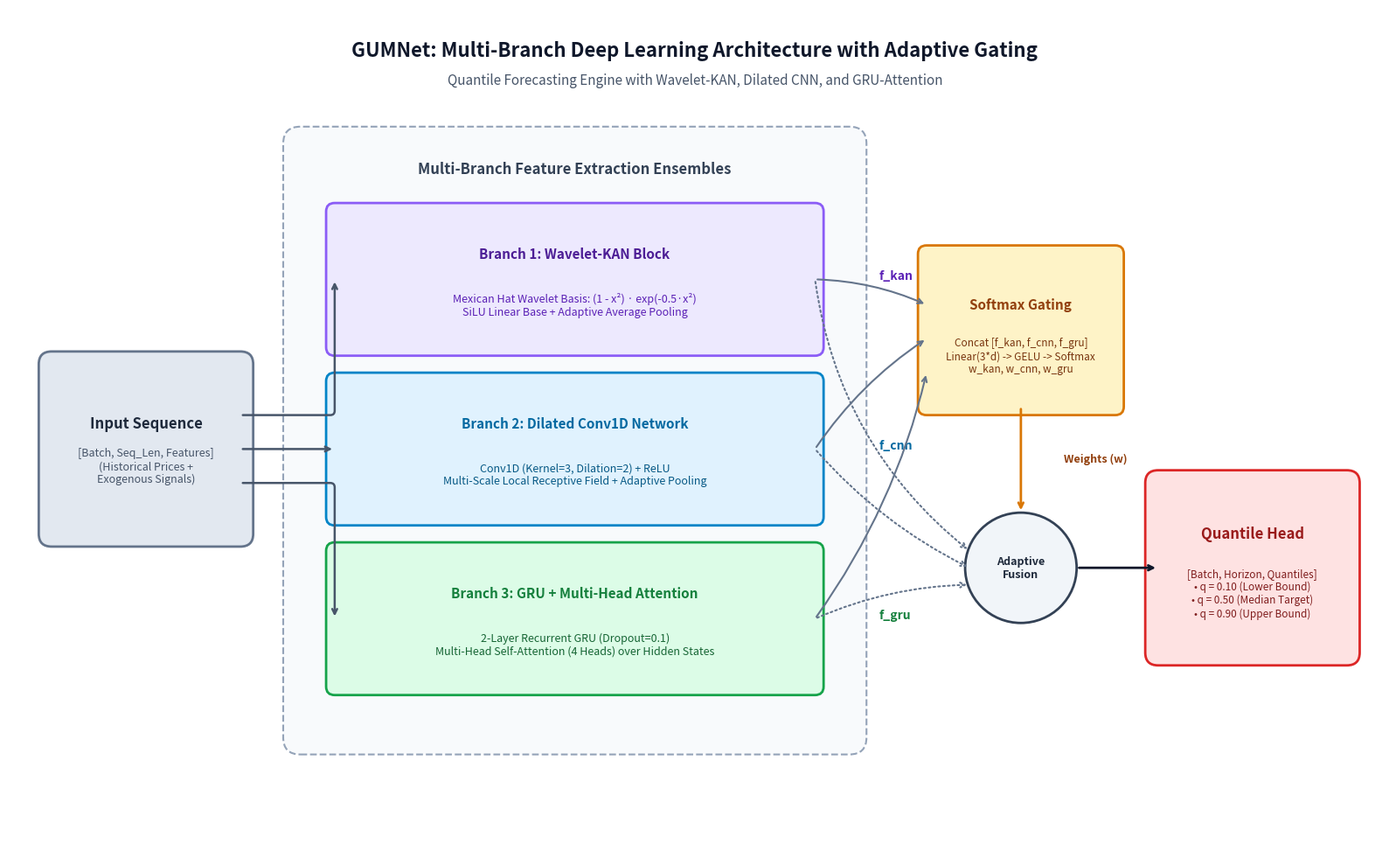

Generate this figure with matplotlib:
import os
import matplotlib.pyplot as plt
import matplotlib.patches as patches

def create_model_architecture_diagram():
    fig, ax = plt.subplots(figsize=(16, 10), dpi=300)
    ax.set_xlim(0, 16)
    ax.set_ylim(0, 10)
    ax.axis('off')

    # Color palette (Clean Academic / Corporate Style)
    c_input = "#E2E8F0"
    c_kan = "#EDE9FE"       # Purple tint
    c_kan_border = "#8B5CF6"
    c_cnn = "#E0F2FE"       # Light blue
    c_cnn_border = "#0284C7"
    c_gru = "#DCFCE7"       # Green tint
    c_gru_border = "#16A34A"
    c_gate = "#FEF3C7"      # Amber
    c_gate_border = "#D97706"
    c_out = "#FEE2E2"       # Rose
    c_out_border = "#DC2626"
    c_box = "#F8FAFC"
    c_box_border = "#94A3B8"

    # Title
    ax.text(8, 9.5, "GUMNet: Multi-Branch Deep Learning Architecture with Adaptive Gating", 
            ha='center', va='center', fontsize=16, fontweight='bold', color="#0F172A")
    ax.text(8, 9.15, "Quantile Forecasting Engine with Wavelet-KAN, Dilated CNN, and GRU-Attention", 
            ha='center', va='center', fontsize=11, color="#475569")

    # 1. Input Block
    input_box = patches.FancyBboxPatch((0.5, 3.8), 2.2, 2.0, boxstyle="round,pad=0.15", 
                                       facecolor=c_input, edgecolor="#64748B", linewidth=2)
    ax.add_patch(input_box)
    ax.text(1.6, 5.1, "Input Sequence", ha='center', va='center', fontsize=12, fontweight='bold', color="#1E293B")
    ax.text(1.6, 4.6, "[Batch, Seq_Len, Features]\n(Historical Prices +\nExogenous Signals)", 
            ha='center', va='center', fontsize=9, color="#475569")

    # Outer Container for Multi-Branch
    branch_container = patches.FancyBboxPatch((3.4, 1.4), 6.4, 7.0, boxstyle="round,pad=0.2", 
                                             facecolor=c_box, edgecolor=c_box_border, linewidth=1.5, linestyle="--")
    ax.add_patch(branch_container)
    ax.text(6.6, 8.1, "Multi-Branch Feature Extraction Ensembles", ha='center', va='center', 
            fontsize=12, fontweight='bold', color="#334155")

    # Branch 1: Wavelet-KAN
    b1 = patches.FancyBboxPatch((3.8, 6.0), 5.6, 1.6, boxstyle="round,pad=0.1", 
                                facecolor=c_kan, edgecolor=c_kan_border, linewidth=2)
    ax.add_patch(b1)
    ax.text(6.6, 7.1, "Branch 1: Wavelet-KAN Block", ha='center', va='center', fontsize=11, fontweight='bold', color="#4C1D95")
    ax.text(6.6, 6.5, "Mexican Hat Wavelet Basis: (1 - x²) · exp(-0.5·x²)\nSiLU Linear Base + Adaptive Average Pooling", 
            ha='center', va='center', fontsize=9, color="#5B21B6")

    # Branch 2: Dilated CNN
    b2 = patches.FancyBboxPatch((3.8, 4.0), 5.6, 1.6, boxstyle="round,pad=0.1", 
                                facecolor=c_cnn, edgecolor=c_cnn_border, linewidth=2)
    ax.add_patch(b2)
    ax.text(6.6, 5.1, "Branch 2: Dilated Conv1D Network", ha='center', va='center', fontsize=11, fontweight='bold', color="#0369A1")
    ax.text(6.6, 4.5, "Conv1D (Kernel=3, Dilation=2) + ReLU\nMulti-Scale Local Receptive Field + Adaptive Pooling", 
            ha='center', va='center', fontsize=9, color="#075985")

    # Branch 3: GRU + Multi-Head Attention
    b3 = patches.FancyBboxPatch((3.8, 2.0), 5.6, 1.6, boxstyle="round,pad=0.1", 
                                facecolor=c_gru, edgecolor=c_gru_border, linewidth=2)
    ax.add_patch(b3)
    ax.text(6.6, 3.1, "Branch 3: GRU + Multi-Head Attention", ha='center', va='center', fontsize=11, fontweight='bold', color="#15803D")
    ax.text(6.6, 2.5, "2-Layer Recurrent GRU (Dropout=0.1)\nMulti-Head Self-Attention (4 Heads) over Hidden States", 
            ha='center', va='center', fontsize=9, color="#166534")

    # Connecting arrows from Input to Branches
    arrow_props = dict(arrowstyle="->", color="#475569", lw=1.8, connectionstyle="arc3,rad=0")
    ax.annotate("", xy=(3.8, 6.8), xytext=(2.7, 5.2), arrowprops=dict(arrowstyle="->", color="#475569", lw=1.8, connectionstyle="angle,angleA=0,angleB=90,rad=5"))
    ax.annotate("", xy=(3.8, 4.8), xytext=(2.7, 4.8), arrowprops=arrow_props)
    ax.annotate("", xy=(3.8, 2.8), xytext=(2.7, 4.4), arrowprops=dict(arrowstyle="->", color="#475569", lw=1.8, connectionstyle="angle,angleA=0,angleB=90,rad=5"))

    # Feature representations
    ax.text(10.15, 6.8, "f_kan", fontsize=10, fontweight='bold', color="#5B21B6")
    ax.text(10.15, 4.8, "f_cnn", fontsize=10, fontweight='bold', color="#0369A1")
    ax.text(10.15, 2.8, "f_gru", fontsize=10, fontweight='bold', color="#15803D")

    # 3. Softmax Gating Block & Fusion
    gate_box = patches.FancyBboxPatch((10.7, 5.3), 2.2, 1.8, boxstyle="round,pad=0.1", 
                                      facecolor=c_gate, edgecolor=c_gate_border, linewidth=2)
    ax.add_patch(gate_box)
    ax.text(11.8, 6.5, "Softmax Gating", ha='center', va='center', fontsize=11, fontweight='bold', color="#92400E")
    ax.text(11.8, 5.9, "Concat [f_kan, f_cnn, f_gru]\nLinear(3*d) -> GELU -> Softmax\nw_kan, w_cnn, w_gru", 
            ha='center', va='center', fontsize=8.5, color="#78350F")

    fusion_circle = patches.Circle((11.8, 3.4), 0.65, facecolor="#F1F5F9", edgecolor="#334155", linewidth=2)
    ax.add_patch(fusion_circle)
    ax.text(11.8, 3.4, "Adaptive\nFusion", ha='center', va='center', fontsize=9, fontweight='bold', color="#1E293B")

    # Connect branches to Gate
    ax.annotate("", xy=(10.7, 6.5), xytext=(9.4, 6.8), arrowprops=dict(arrowstyle="->", color="#64748B", lw=1.5, connectionstyle="arc3,rad=-0.1"))
    ax.annotate("", xy=(10.7, 6.1), xytext=(9.4, 4.8), arrowprops=dict(arrowstyle="->", color="#64748B", lw=1.5, connectionstyle="arc3,rad=-0.1"))
    ax.annotate("", xy=(10.7, 5.7), xytext=(9.4, 2.8), arrowprops=dict(arrowstyle="->", color="#64748B", lw=1.5, connectionstyle="arc3,rad=0.1"))

    # Connect branches to Fusion
    ax.annotate("", xy=(11.2, 3.6), xytext=(9.4, 6.8), arrowprops=dict(arrowstyle="->", color="#64748B", lw=1.5, linestyle=":", connectionstyle="arc3,rad=0.2"))
    ax.annotate("", xy=(11.2, 3.4), xytext=(9.4, 4.8), arrowprops=dict(arrowstyle="->", color="#64748B", lw=1.5, linestyle=":", connectionstyle="arc3,rad=0.1"))
    ax.annotate("", xy=(11.2, 3.2), xytext=(9.4, 2.8), arrowprops=dict(arrowstyle="->", color="#64748B", lw=1.5, linestyle=":", connectionstyle="arc3,rad=-0.1"))

    # Connect Gate to Fusion
    ax.annotate("", xy=(11.8, 4.05), xytext=(11.8, 5.3), 
                arrowprops=dict(arrowstyle="->", color=c_gate_border, lw=2, linestyle="-"))
    ax.text(12.3, 4.65, "Weights (w)", fontsize=9, color="#92400E", fontweight='bold')

    # 4. Quantile Output Block
    out_box = patches.FancyBboxPatch((13.4, 2.4), 2.2, 2.0, boxstyle="round,pad=0.15", 
                                     facecolor=c_out, edgecolor=c_out_border, linewidth=2)
    ax.add_patch(out_box)
    ax.text(14.5, 3.8, "Quantile Head", ha='center', va='center', fontsize=12, fontweight='bold', color="#991B1B")
    ax.text(14.5, 3.1, "[Batch, Horizon, Quantiles]\n• q = 0.10 (Lower Bound)\n• q = 0.50 (Median Target)\n• q = 0.90 (Upper Bound)", 
            ha='center', va='center', fontsize=8.5, color="#7F1D1D")

    # Connect Fusion to Output
    ax.annotate("", xy=(13.4, 3.4), xytext=(12.45, 3.4), arrowprops=dict(arrowstyle="->", color="#0F172A", lw=2))

    # Save diagram
    out_dir = r"D:\user\projects\du_doan_gia_dau\Hybridtrinet_Oil\docs\images"
    os.makedirs(out_dir, exist_ok=True)
    out_path = os.path.join(out_dir, "gumnet_architecture.png")
    plt.tight_layout()
    plt.savefig(out_path, dpi=300, bbox_inches='tight')
    plt.close()
    print(f"Saved: {out_path}")

if __name__ == "__main__":
    create_model_architecture_diagram()
